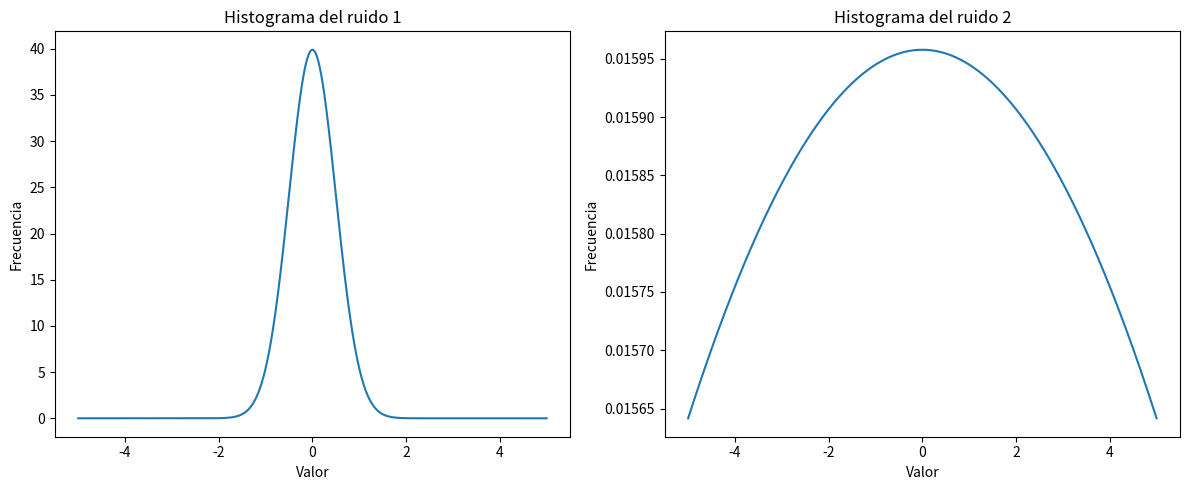

Source code (Python):
import numpy as np
import matplotlib.pyplot as plt

# Definir la función de densidad de probabilidad de la distribución normal
def normal_dist(x, mu, sigma):
    return (1/(np.sqrt(2*np.pi)*sigma)) * np.exp(-0.5 * ((x - mu)/sigma)**2)

# Parámetros
mu = 0  # Media
sigma_1 = 0.5  # Primera desviación estándar
c = 0.02  # Segunda desviación estándar

x = np.linspace(-5, 5, 1000)  # Valores de x

# Calcular la función de densidad para cada desviación estándar
y_1 = normal_dist(x, mu, sigma_1/c)
y_2 = normal_dist(x, mu, sigma_1)


# Mostrar la gráfica
plt.show()

# Crear subplots
fig, axes = plt.subplots(1, 2, figsize=(12, 5))

# Histograma para noise_1
axes[0].plot(x, y_2/c, label=f'$\sigma={sigma_1/c}$')
axes[0].set_title('Histograma del ruido 1')
axes[0].set_xlabel('Valor')
axes[0].set_ylabel('Frecuencia')

# Histograma para noise_2
axes[1].plot(x, y_1, label=f'$\sigma={sigma_1}$')
axes[1].set_title('Histograma del ruido 2')
axes[1].set_xlabel('Valor')
axes[1].set_ylabel('Frecuencia')

# Ajustar el espacio entre subplots
plt.tight_layout()

# Mostrar los histogramas en subplots
plt.show()